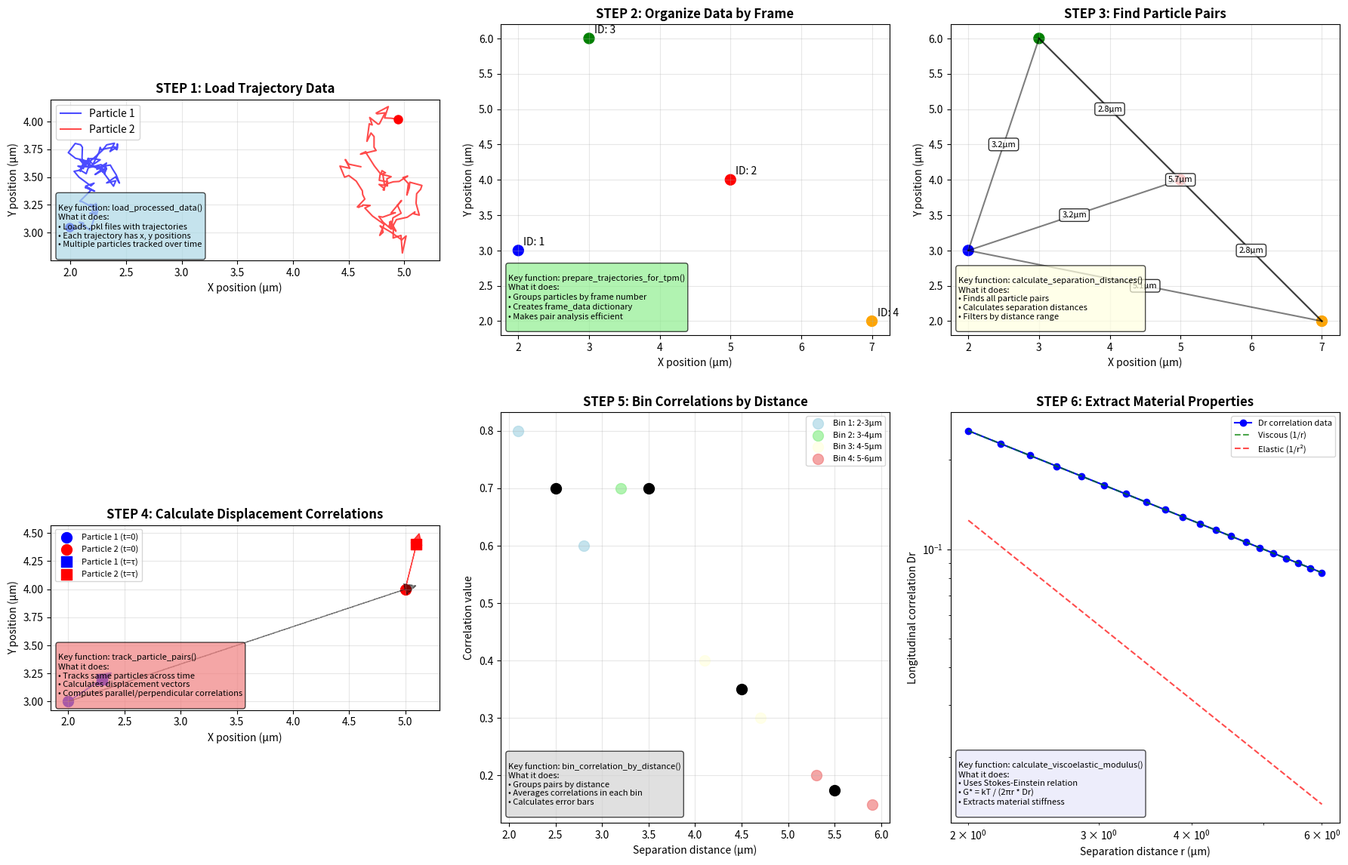
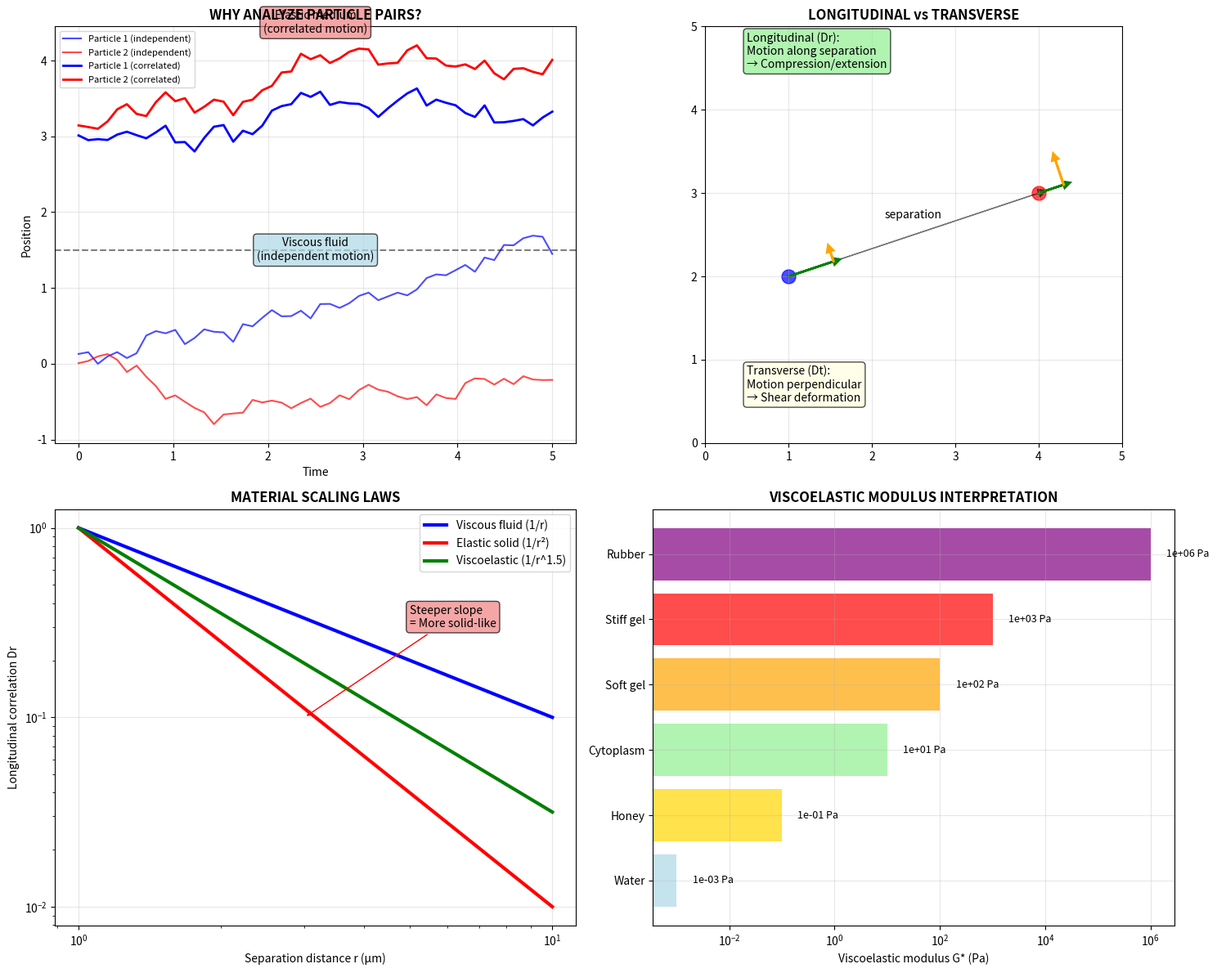
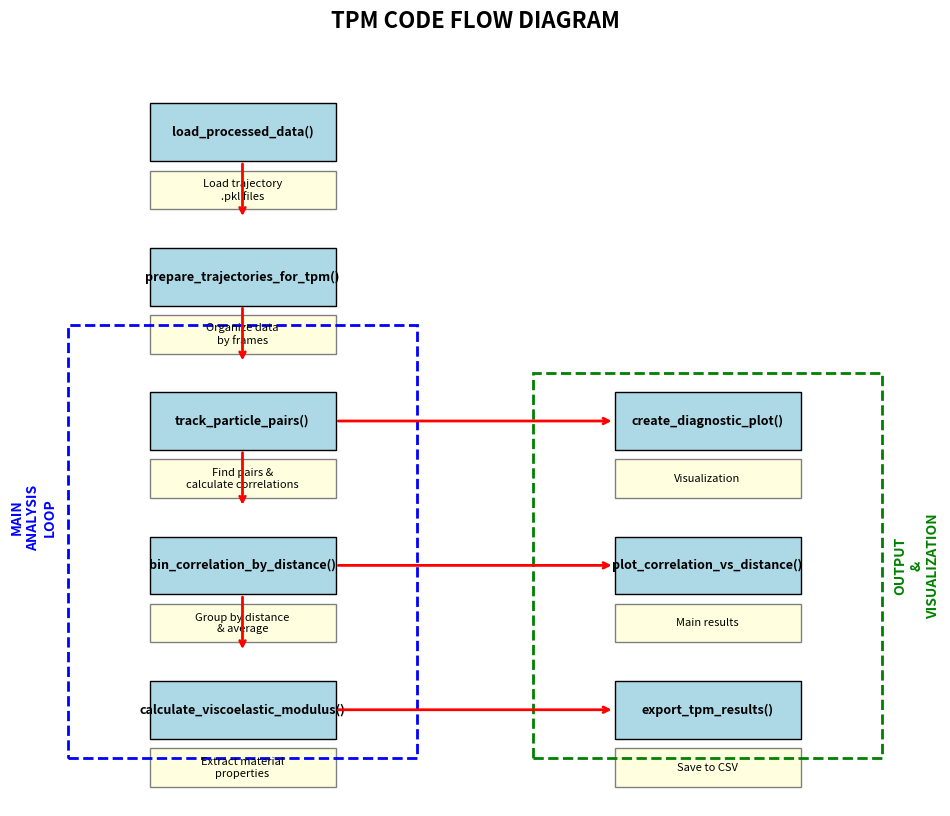

The matplotlib source for these figures, in order:
# -*- coding: utf-8 -*-
"""
Created on Mon Jul 14 13:14:24 2025

@author: wanglab-PC-2
"""
#!/usr/bin/env python3
# -*- coding: utf-8 -*-
"""
tpm_code_explainer.py

This script explains how the original two-point microrheology code works
by breaking it down into understandable components.

Run this to understand the structure and flow of the TPM analysis.
"""

import os
import matplotlib.pyplot as plt
import numpy as np

def explain_tpm_workflow():
    """
    Create a visual explanation of the TPM workflow.
    """
    fig, axes = plt.subplots(2, 3, figsize=(18, 12))
    
    # Step 1: Load trajectories
    ax = axes[0, 0]
    ax.set_title("STEP 1: Load Trajectory Data", fontweight='bold', fontsize=12)
    
    # Simulate some trajectory data
    t = np.linspace(0, 10, 100)
    x1 = 2 + 0.5 * np.cumsum(np.random.randn(100) * 0.1)
    y1 = 3 + 0.5 * np.cumsum(np.random.randn(100) * 0.1)
    x2 = 5 + 0.5 * np.cumsum(np.random.randn(100) * 0.1)
    y2 = 4 + 0.5 * np.cumsum(np.random.randn(100) * 0.1)
    
    ax.plot(x1, y1, 'b-', alpha=0.7, label='Particle 1')
    ax.plot(x2, y2, 'r-', alpha=0.7, label='Particle 2')
    ax.plot(x1[0], y1[0], 'bo', markersize=8)
    ax.plot(x2[0], y2[0], 'ro', markersize=8)
    ax.set_xlabel('X position (μm)')
    ax.set_ylabel('Y position (μm)')
    ax.legend()
    ax.grid(True, alpha=0.3)
    ax.set_aspect('equal')
    
    code_text = """
Key function: load_processed_data()
What it does:
• Loads .pkl files with trajectories
• Each trajectory has x, y positions
• Multiple particles tracked over time
"""
    ax.text(0.02, 0.02, code_text, transform=ax.transAxes, 
           fontsize=8, verticalalignment='bottom',
           bbox=dict(boxstyle='round', facecolor='lightblue', alpha=0.7))
    
    # Step 2: Organize by frames
    ax = axes[0, 1]
    ax.set_title("STEP 2: Organize Data by Frame", fontweight='bold', fontsize=12)
    
    # Show frame-by-frame organization
    frame_example = np.array([[2, 3], [5, 4], [3, 6], [7, 2]])
    ax.scatter(frame_example[:, 0], frame_example[:, 1], s=100, c=['blue', 'red', 'green', 'orange'])
    
    for i, (x, y) in enumerate(frame_example):
        ax.annotate(f'ID: {i+1}', (x, y), xytext=(5, 5), textcoords='offset points')
    
    ax.set_xlabel('X position (μm)')
    ax.set_ylabel('Y position (μm)')
    ax.grid(True, alpha=0.3)
    ax.set_aspect('equal')
    
    code_text = """
Key function: prepare_trajectories_for_tpm()
What it does:
• Groups particles by frame number
• Creates frame_data dictionary
• Makes pair analysis efficient
"""
    ax.text(0.02, 0.02, code_text, transform=ax.transAxes, 
           fontsize=8, verticalalignment='bottom',
           bbox=dict(boxstyle='round', facecolor='lightgreen', alpha=0.7))
    
    # Step 3: Find particle pairs
    ax = axes[0, 2]
    ax.set_title("STEP 3: Find Particle Pairs", fontweight='bold', fontsize=12)
    
    # Show particle pairs with separation distances
    particles = np.array([[2, 3], [5, 4], [3, 6], [7, 2]])
    ax.scatter(particles[:, 0], particles[:, 1], s=100, c=['blue', 'red', 'green', 'orange'])
    
    # Draw lines between particles within distance range
    for i in range(len(particles)):
        for j in range(i+1, len(particles)):
            dist = np.linalg.norm(particles[i] - particles[j])
            if 2 <= dist <= 6:  # Example distance range
                ax.plot([particles[i, 0], particles[j, 0]], 
                       [particles[i, 1], particles[j, 1]], 'k-', alpha=0.5)
                mid_point = (particles[i] + particles[j]) / 2
                ax.text(mid_point[0], mid_point[1], f'{dist:.1f}μm', 
                       ha='center', va='center', fontsize=8,
                       bbox=dict(boxstyle='round', facecolor='white', alpha=0.8))
    
    ax.set_xlabel('X position (μm)')
    ax.set_ylabel('Y position (μm)')
    ax.grid(True, alpha=0.3)
    ax.set_aspect('equal')
    
    code_text = """
Key function: calculate_separation_distances()
What it does:
• Finds all particle pairs
• Calculates separation distances
• Filters by distance range
"""
    ax.text(0.02, 0.02, code_text, transform=ax.transAxes, 
           fontsize=8, verticalalignment='bottom',
           bbox=dict(boxstyle='round', facecolor='lightyellow', alpha=0.7))
    
    # Step 4: Calculate correlations
    ax = axes[1, 0]
    ax.set_title("STEP 4: Calculate Displacement Correlations", fontweight='bold', fontsize=12)
    
    # Show displacement vectors and their correlations
    p1 = np.array([2, 3])
    p2 = np.array([5, 4])
    
    # Original positions
    ax.scatter(*p1, s=100, c='blue', label='Particle 1 (t=0)')
    ax.scatter(*p2, s=100, c='red', label='Particle 2 (t=0)')
    
    # Displaced positions
    disp1 = np.array([0.3, 0.2])
    disp2 = np.array([0.1, 0.4])
    p1_new = p1 + disp1
    p2_new = p2 + disp2
    
    ax.scatter(*p1_new, s=100, c='blue', marker='s', label='Particle 1 (t=τ)')
    ax.scatter(*p2_new, s=100, c='red', marker='s', label='Particle 2 (t=τ)')
    
    # Draw displacement vectors
    ax.arrow(p1[0], p1[1], disp1[0], disp1[1], head_width=0.1, head_length=0.1, 
             fc='blue', ec='blue', alpha=0.7)
    ax.arrow(p2[0], p2[1], disp2[0], disp2[1], head_width=0.1, head_length=0.1, 
             fc='red', ec='red', alpha=0.7)
    
    # Draw separation vector
    sep_vec = p2 - p1
    ax.arrow(p1[0], p1[1], sep_vec[0], sep_vec[1], head_width=0.1, head_length=0.1, 
             fc='black', ec='black', alpha=0.5, linestyle='--')
    
    ax.set_xlabel('X position (μm)')
    ax.set_ylabel('Y position (μm)')
    ax.legend(fontsize=8)
    ax.grid(True, alpha=0.3)
    ax.set_aspect('equal')
    
    code_text = """
Key function: track_particle_pairs()
What it does:
• Tracks same particles across time
• Calculates displacement vectors
• Computes parallel/perpendicular correlations
"""
    ax.text(0.02, 0.02, code_text, transform=ax.transAxes, 
           fontsize=8, verticalalignment='bottom',
           bbox=dict(boxstyle='round', facecolor='lightcoral', alpha=0.7))
    
    # Step 5: Bin by distance
    ax = axes[1, 1]
    ax.set_title("STEP 5: Bin Correlations by Distance", fontweight='bold', fontsize=12)
    
    # Show binning concept
    distances = np.array([2.1, 2.8, 3.2, 4.1, 4.7, 5.3, 5.9])
    correlations = np.array([0.8, 0.6, 0.7, 0.4, 0.3, 0.2, 0.15])
    
    # Create bins
    bin_edges = np.array([2, 3, 4, 5, 6])
    bin_colors = ['lightblue', 'lightgreen', 'lightyellow', 'lightcoral']
    
    for i in range(len(bin_edges)-1):
        in_bin = (distances >= bin_edges[i]) & (distances < bin_edges[i+1])
        if np.any(in_bin):
            ax.scatter(distances[in_bin], correlations[in_bin], 
                      c=bin_colors[i], s=100, alpha=0.7, 
                      label=f'Bin {i+1}: {bin_edges[i]}-{bin_edges[i+1]}μm')
            
            # Show bin average
            bin_center = (bin_edges[i] + bin_edges[i+1]) / 2
            bin_avg = np.mean(correlations[in_bin])
            ax.plot(bin_center, bin_avg, 'ko', markersize=10)
    
    ax.set_xlabel('Separation distance (μm)')
    ax.set_ylabel('Correlation value')
    ax.legend(fontsize=8)
    ax.grid(True, alpha=0.3)
    
    code_text = """
Key function: bin_correlation_by_distance()
What it does:
• Groups pairs by distance
• Averages correlations in each bin
• Calculates error bars
"""
    ax.text(0.02, 0.02, code_text, transform=ax.transAxes, 
           fontsize=8, verticalalignment='bottom',
           bbox=dict(boxstyle='round', facecolor='lightgray', alpha=0.7))
    
    # Step 6: Extract material properties
    ax = axes[1, 2]
    ax.set_title("STEP 6: Extract Material Properties", fontweight='bold', fontsize=12)
    
    # Show correlation vs distance and resulting modulus
    r_range = np.linspace(2, 6, 20)
    Dr_example = 0.5 / r_range  # 1/r scaling example
    
    ax.loglog(r_range, Dr_example, 'bo-', label='Dr correlation data')
    
    # Show different scaling behaviors
    Dr_viscous = 0.5 / r_range
    Dr_elastic = 0.5 / (r_range**2)
    
    ax.loglog(r_range, Dr_viscous, 'g--', alpha=0.7, label='Viscous (1/r)')
    ax.loglog(r_range, Dr_elastic, 'r--', alpha=0.7, label='Elastic (1/r²)')
    
    ax.set_xlabel('Separation distance r (μm)')
    ax.set_ylabel('Longitudinal correlation Dr')
    ax.legend(fontsize=8)
    ax.grid(True, alpha=0.3)
    
    code_text = """
Key function: calculate_viscoelastic_modulus()
What it does:
• Uses Stokes-Einstein relation
• G* = kT / (2πr * Dr)
• Extracts material stiffness
"""
    ax.text(0.02, 0.02, code_text, transform=ax.transAxes, 
           fontsize=8, verticalalignment='bottom',
           bbox=dict(boxstyle='round', facecolor='lavender', alpha=0.7))
    
    plt.tight_layout()
    return fig

def explain_key_concepts():
    """
    Explain the key physics concepts behind TPM.
    """
    fig, axes = plt.subplots(2, 2, figsize=(15, 12))
    
    # Concept 1: Why particle pairs?
    ax = axes[0, 0]
    ax.set_title("WHY ANALYZE PARTICLE PAIRS?", fontweight='bold', fontsize=12)
    
    # Show individual vs correlated motion
    t = np.linspace(0, 5, 50)
    
    # Independent motion (viscous fluid)
    x1_indep = np.cumsum(np.random.randn(50) * 0.1)
    x2_indep = np.cumsum(np.random.randn(50) * 0.1)
    
    # Correlated motion (elastic medium)
    noise = np.random.randn(50) * 0.1
    x1_corr = np.cumsum(noise + np.random.randn(50) * 0.05)
    x2_corr = np.cumsum(noise + np.random.randn(50) * 0.05)
    
    ax.plot(t, x1_indep, 'b-', label='Particle 1 (independent)', alpha=0.7)
    ax.plot(t, x2_indep, 'r-', label='Particle 2 (independent)', alpha=0.7)
    ax.plot(t, x1_corr + 3, 'b-', linewidth=2, label='Particle 1 (correlated)')
    ax.plot(t, x2_corr + 3, 'r-', linewidth=2, label='Particle 2 (correlated)')
    
    ax.axhline(y=1.5, color='k', linestyle='--', alpha=0.5)
    ax.text(2.5, 1.5, 'Viscous fluid\n(independent motion)', ha='center', va='center',
           bbox=dict(boxstyle='round', facecolor='lightblue', alpha=0.7))
    ax.text(2.5, 4.5, 'Elastic medium\n(correlated motion)', ha='center', va='center',
           bbox=dict(boxstyle='round', facecolor='lightcoral', alpha=0.7))
    
    ax.set_xlabel('Time')
    ax.set_ylabel('Position')
    ax.legend(fontsize=8)
    ax.grid(True, alpha=0.3)
    
    # Concept 2: Longitudinal vs Transverse
    ax = axes[0, 1]
    ax.set_title("LONGITUDINAL vs TRANSVERSE", fontweight='bold', fontsize=12)
    
    # Draw two particles and their displacement components
    p1 = np.array([1, 2])
    p2 = np.array([4, 3])
    
    # Displacement vectors
    disp1 = np.array([0.5, 0.3])
    disp2 = np.array([0.2, 0.4])
    
    # Separation vector
    sep_vec = p2 - p1
    sep_unit = sep_vec / np.linalg.norm(sep_vec)
    
    # Project displacements
    proj1_parallel = np.dot(disp1, sep_unit) * sep_unit
    proj2_parallel = np.dot(disp2, sep_unit) * sep_unit
    
    proj1_perp = disp1 - proj1_parallel
    proj2_perp = disp2 - proj2_parallel
    
    # Draw particles
    ax.scatter(*p1, s=150, c='blue', alpha=0.7)
    ax.scatter(*p2, s=150, c='red', alpha=0.7)
    
    # Draw separation vector
    ax.arrow(p1[0], p1[1], sep_vec[0], sep_vec[1], head_width=0.1, head_length=0.1,
             fc='black', ec='black', alpha=0.5)
    ax.text((p1[0]+p2[0])/2, (p1[1]+p2[1])/2 + 0.2, 'separation', ha='center')
    
    # Draw parallel components
    ax.arrow(p1[0], p1[1], proj1_parallel[0], proj1_parallel[1], 
             head_width=0.08, head_length=0.08, fc='green', ec='green', linewidth=2)
    ax.arrow(p2[0], p2[1], proj2_parallel[0], proj2_parallel[1], 
             head_width=0.08, head_length=0.08, fc='green', ec='green', linewidth=2)
    
    # Draw perpendicular components
    ax.arrow(p1[0] + proj1_parallel[0], p1[1] + proj1_parallel[1], 
             proj1_perp[0], proj1_perp[1], 
             head_width=0.08, head_length=0.08, fc='orange', ec='orange', linewidth=2)
    ax.arrow(p2[0] + proj2_parallel[0], p2[1] + proj2_parallel[1], 
             proj2_perp[0], proj2_perp[1], 
             head_width=0.08, head_length=0.08, fc='orange', ec='orange', linewidth=2)
    
    ax.text(0.5, 4.5, 'Longitudinal (Dr):\nMotion along separation\n→ Compression/extension', 
           bbox=dict(boxstyle='round', facecolor='lightgreen', alpha=0.7))
    ax.text(0.5, 0.5, 'Transverse (Dt):\nMotion perpendicular\n→ Shear deformation', 
           bbox=dict(boxstyle='round', facecolor='lightyellow', alpha=0.7))
    
    ax.set_xlim(0, 5)
    ax.set_ylim(0, 5)
    ax.set_aspect('equal')
    ax.grid(True, alpha=0.3)
    
    # Concept 3: Material scaling laws
    ax = axes[1, 0]
    ax.set_title("MATERIAL SCALING LAWS", fontweight='bold', fontsize=12)
    
    r_range = np.logspace(0, 1, 50)
    
    # Different material behaviors
    Dr_viscous = 1.0 / r_range
    Dr_elastic = 1.0 / (r_range**2)
    Dr_viscoelastic = 1.0 / (r_range**1.5)
    
    ax.loglog(r_range, Dr_viscous, 'b-', linewidth=3, label='Viscous fluid (1/r)')
    ax.loglog(r_range, Dr_elastic, 'r-', linewidth=3, label='Elastic solid (1/r²)')
    ax.loglog(r_range, Dr_viscoelastic, 'g-', linewidth=3, label='Viscoelastic (1/r^1.5)')
    
    ax.set_xlabel('Separation distance r (μm)')
    ax.set_ylabel('Longitudinal correlation Dr')
    ax.legend()
    ax.grid(True, alpha=0.3)
    
    # Add annotations
    ax.annotate('Steeper slope\n= More solid-like', xy=(3, 0.1), xytext=(5, 0.3),
               arrowprops=dict(arrowstyle='->', color='red'),
               bbox=dict(boxstyle='round', facecolor='lightcoral', alpha=0.7))
    
    # Concept 4: What the modulus tells us
    ax = axes[1, 1]
    ax.set_title("VISCOELASTIC MODULUS INTERPRETATION", fontweight='bold', fontsize=12)
    
    # Show modulus ranges for different materials
    materials = ['Water', 'Honey', 'Cytoplasm', 'Soft gel', 'Stiff gel', 'Rubber']
    moduli = [1e-3, 1e-1, 10, 100, 1000, 1e6]
    colors = ['lightblue', 'gold', 'lightgreen', 'orange', 'red', 'purple']
    
    bars = ax.barh(range(len(materials)), moduli, color=colors, alpha=0.7)
    ax.set_yticks(range(len(materials)))
    ax.set_yticklabels(materials)
    ax.set_xlabel('Viscoelastic modulus G* (Pa)')
    ax.set_xscale('log')
    ax.grid(True, alpha=0.3)
    
    # Add value labels
    for i, (bar, modulus) in enumerate(zip(bars, moduli)):
        ax.text(modulus * 2, i, f'{modulus:.0e} Pa', va='center', fontsize=9)
    
    plt.tight_layout()
    return fig

def create_code_flow_diagram():
    """
    Create a flowchart showing the code structure.
    """
    fig, ax = plt.subplots(1, 1, figsize=(12, 10))
    ax.set_title("TPM CODE FLOW DIAGRAM", fontweight='bold', fontsize=16)
    
    # Define boxes and their positions
    boxes = [
        ("load_processed_data()", (2, 9), "Load trajectory\n.pkl files"),
        ("prepare_trajectories_for_tpm()", (2, 7.5), "Organize data\nby frames"),
        ("track_particle_pairs()", (2, 6), "Find pairs &\ncalculate correlations"),
        ("bin_correlation_by_distance()", (2, 4.5), "Group by distance\n& average"),
        ("calculate_viscoelastic_modulus()", (2, 3), "Extract material\nproperties"),
        ("create_diagnostic_plot()", (6, 6), "Visualization"),
        ("plot_correlation_vs_distance()", (6, 4.5), "Main results"),
        ("export_tpm_results()", (6, 3), "Save to CSV"),
    ]
    
    # Draw boxes
    for func_name, (x, y), description in boxes:
        # Function box
        rect = plt.Rectangle((x-0.8, y-0.3), 1.6, 0.6, 
                           facecolor='lightblue', edgecolor='black', linewidth=1)
        ax.add_patch(rect)
        ax.text(x, y, func_name, ha='center', va='center', fontweight='bold', fontsize=9)
        
        # Description box
        rect_desc = plt.Rectangle((x-0.8, y-0.8), 1.6, 0.4, 
                                facecolor='lightyellow', edgecolor='gray', linewidth=1)
        ax.add_patch(rect_desc)
        ax.text(x, y-0.6, description, ha='center', va='center', fontsize=8)
    
    # Draw arrows showing flow
    arrows = [
        ((2, 8.7), (2, 8.1)),  # load -> prepare
        ((2, 7.2), (2, 6.6)),  # prepare -> track
        ((2, 5.7), (2, 5.1)),  # track -> bin
        ((2, 4.2), (2, 3.6)),  # bin -> modulus
        ((2.8, 6), (5.2, 6)),  # track -> diagnostic
        ((2.8, 4.5), (5.2, 4.5)),  # bin -> plot
        ((2.8, 3), (5.2, 3)),  # modulus -> export
    ]
    
    for start, end in arrows:
        ax.annotate('', xy=end, xytext=start,
                   arrowprops=dict(arrowstyle='->', lw=2, color='red'))
    
    # Add main loop annotation
    loop_rect = plt.Rectangle((0.5, 2.5), 3, 4.5, 
                            facecolor='none', edgecolor='blue', 
                            linewidth=2, linestyle='--')
    ax.add_patch(loop_rect)
    ax.text(0.2, 5, 'MAIN\nANALYSIS\nLOOP', rotation=90, ha='center', va='center',
           fontweight='bold', color='blue', fontsize=10)
    
    # Add output section annotation
    output_rect = plt.Rectangle((4.5, 2.5), 3, 4, 
                              facecolor='none', edgecolor='green', 
                              linewidth=2, linestyle='--')
    ax.add_patch(output_rect)
    ax.text(7.8, 4.5, 'OUTPUT\n&\nVISUALIZATION', rotation=90, ha='center', va='center',
           fontweight='bold', color='green', fontsize=10)
    
    ax.set_xlim(0, 8)
    ax.set_ylim(2, 10)
    ax.axis('off')
    
    return fig

def main():
    """Main function to create all explanatory materials."""
    print("Creating TPM Code Explanation Materials...")
    
    # Create output directory
    output_dir = "tpm_explanation"
    os.makedirs(output_dir, exist_ok=True)
    
    # Create workflow explanation
    print("1. Creating workflow explanation...")
    fig1 = explain_tpm_workflow()
    plt.savefig(os.path.join(output_dir, "tpm_workflow_explanation.png"), 
                dpi=300, bbox_inches='tight')
    plt.close()
    
    # Create physics concepts explanation
    print("2. Creating physics concepts explanation...")
    fig2 = explain_key_concepts()
    plt.savefig(os.path.join(output_dir, "tpm_physics_concepts.png"), 
                dpi=300, bbox_inches='tight')
    plt.close()
    
    # Create code flow diagram
    print("3. Creating code flow diagram...")
    fig3 = create_code_flow_diagram()
    plt.savefig(os.path.join(output_dir, "tpm_code_flow.png"), 
                dpi=300, bbox_inches='tight')
    plt.close()
    
    # Create text explanation
    print("4. Creating text explanation...")
    with open(os.path.join(output_dir, "tpm_explanation.txt"), 'w') as f:
        f.write("TWO-POINT MICRORHEOLOGY (TPM) CODE EXPLANATION\n")
        f.write("=" * 50 + "\n\n")
        
        f.write("WHAT TPM DOES:\n")
        f.write("-" * 15 + "\n")
        f.write("TPM analyzes how pairs of particles move together to extract\n")
        f.write("properties of the material they're embedded in (like cytoplasm).\n\n")
        
        f.write("KEY PHYSICS CONCEPTS:\n")
        f.write("-" * 20 + "\n")
        f.write("1. PARTICLE PAIRS: Instead of looking at single particles,\n")
        f.write("   TPM looks at how particle pairs move relative to each other.\n\n")
        
        f.write("2. CORRELATIONS: If particles move independently → fluid\n")
        f.write("   If particles move together → more solid-like material\n\n")
        
        f.write("3. DISTANCE DEPENDENCE: How correlation changes with distance\n")
        f.write("   tells you about material properties:\n")
        f.write("   • 1/r scaling → viscous fluid\n")
        f.write("   • 1/r² scaling → elastic solid\n")
        f.write("   • In between → viscoelastic material\n\n")
        
        f.write("MAIN CODE FUNCTIONS:\n")
        f.write("-" * 19 + "\n")
        f.write("1. load_processed_data(): Loads trajectory files\n")
        f.write("2. prepare_trajectories_for_tpm(): Organizes data by frame\n")
        f.write("3. track_particle_pairs(): Finds pairs and calculates correlations\n")
        f.write("4. bin_correlation_by_distance(): Groups results by distance\n")
        f.write("5. calculate_viscoelastic_modulus(): Extracts material stiffness\n\n")
        
        f.write("HOW TO INTERPRET RESULTS:\n")
        f.write("-" * 25 + "\n")
        f.write("1. CORRELATION vs DISTANCE plot:\n")
        f.write("   • Steeper slope = more solid-like material\n")
        f.write("   • Shallower slope = more fluid-like material\n\n")
        
        f.write("2. VISCOELASTIC MODULUS:\n")
        f.write("   • Higher values = stiffer material\n")
        f.write("   • Compare to known materials:\n")
        f.write("     - Water: ~0.001 Pa\n")
        f.write("     - Cytoplasm: ~1-100 Pa\n")
        f.write("     - Gels: ~100-1000 Pa\n\n")
        
        f.write("3. DATA QUALITY:\n")
        f.write("   • Need many particle pairs for good statistics\n")
        f.write("   • Smooth curves indicate reliable results\n")
        f.write("   • Noisy data suggests insufficient statistics\n\n")
        
        f.write("COMMON ISSUES:\n")
        f.write("-" * 13 + "\n")
        f.write("• Not enough particles → poor statistics\n")
        f.write("• Particles too close → measurement artifacts\n")
        f.write("• Particles too far → weak correlations\n")
        f.write("• Short trajectories → limited time information\n")
    
    print(f"\nAll explanation materials saved in: {output_dir}/")
    print("\nFiles created:")
    print("- tpm_workflow_explanation.png: Step-by-step workflow")
    print("- tpm_physics_concepts.png: Physics behind TPM")
    print("- tpm_code_flow.png: Code structure diagram")
    print("- tpm_explanation.txt: Detailed text explanation")

if __name__ == "__main__":
    main()
